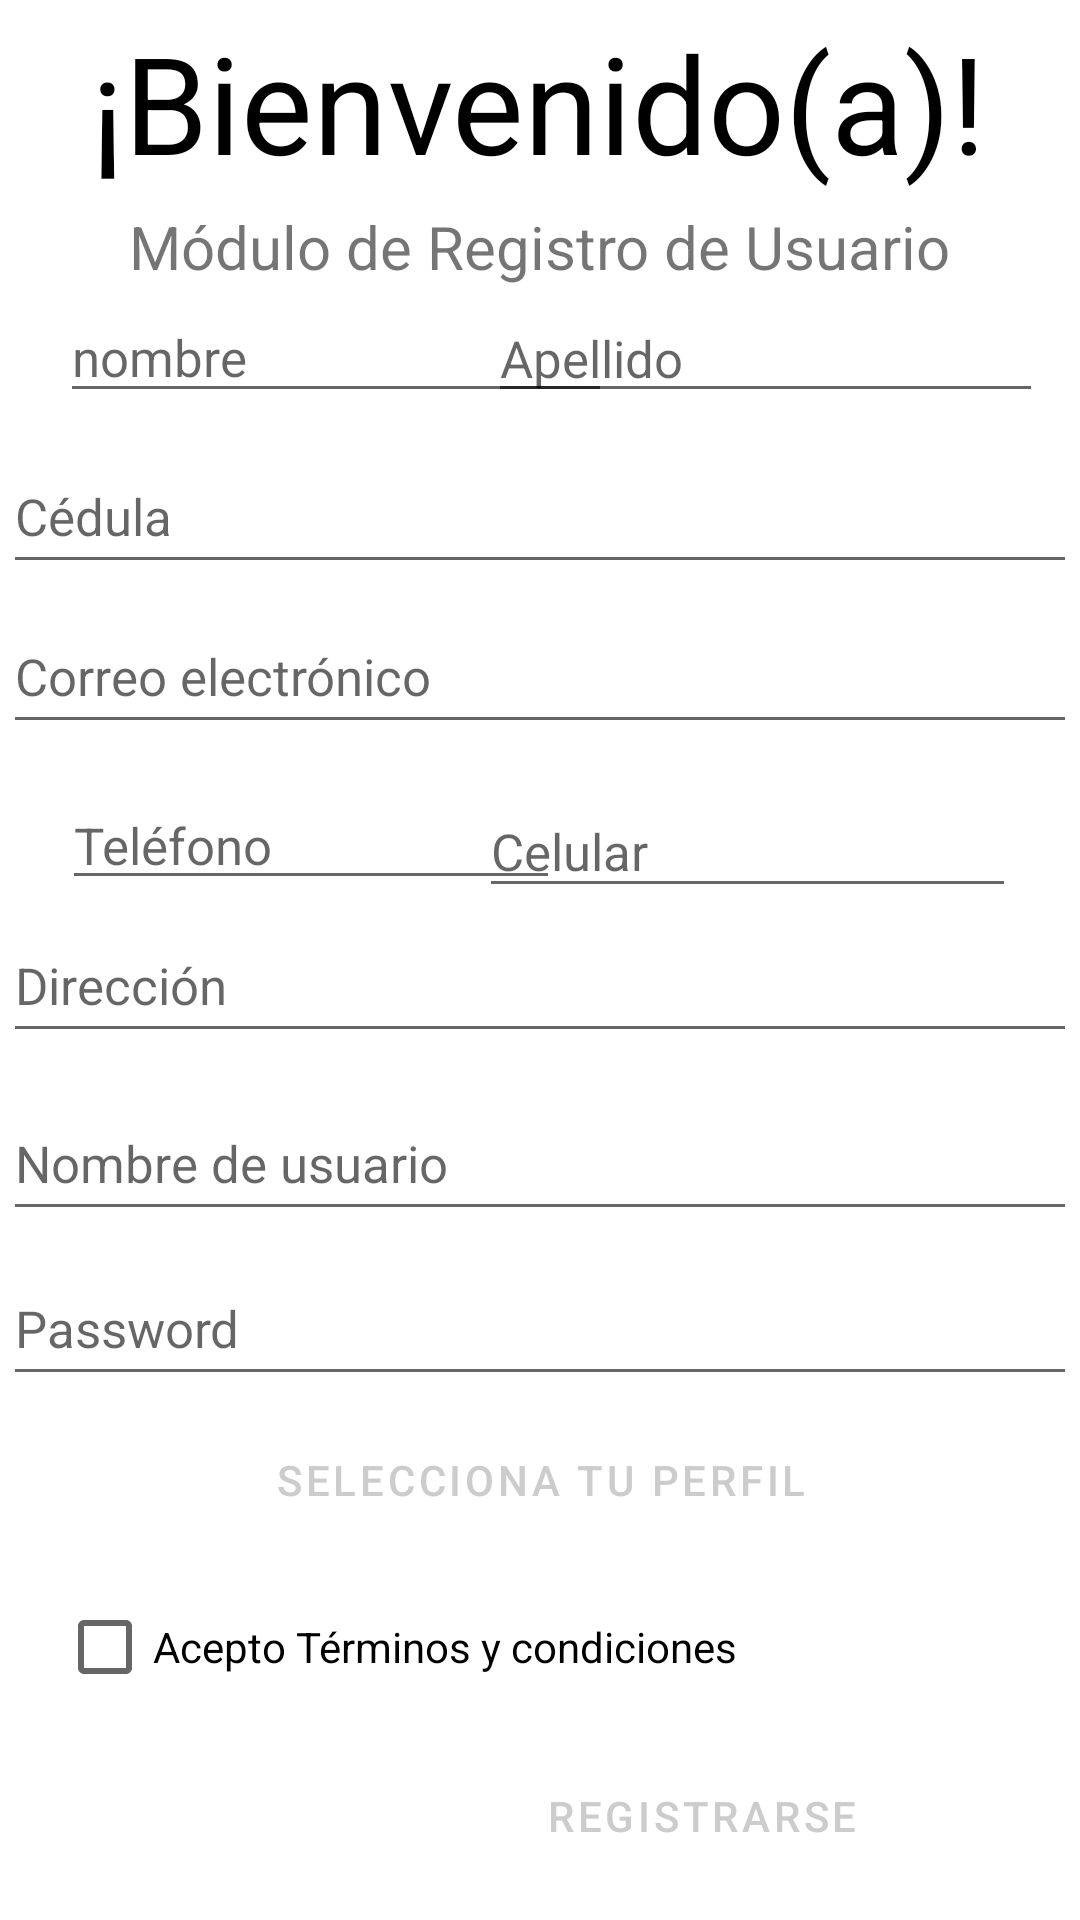

This screen was rendered from an Android layout file. Write that file and the resources it references.
<!-- AndroidManifest.xml: application theme Theme.PHVA -->
<!-- res/layout/activity_register.xml -->
<?xml version="1.0" encoding="utf-8"?>
<androidx.constraintlayout.widget.ConstraintLayout xmlns:android="http://schemas.android.com/apk/res/android"
    xmlns:app="http://schemas.android.com/apk/res-auto"
    xmlns:tools="http://schemas.android.com/tools"
    android:layout_width="match_parent"
    android:layout_height="match_parent"
    tools:context=".register">

 


    <TextView
        android:id="@+id/textView"
        android:layout_width="wrap_content"
        android:layout_height="wrap_content"
        android:layout_marginTop="4dp"
        android:text="@string/bienvenido_a"
        android:textColor="@color/black"
        android:textSize="45sp"
        app:layout_constraintEnd_toEndOf="parent"
        app:layout_constraintHorizontal_bias="0.495"
        app:layout_constraintStart_toStartOf="parent"
        app:layout_constraintTop_toTopOf="parent" />


    <TextView
        android:id="@+id/textView463"
        android:layout_width="wrap_content"
        android:layout_height="wrap_content"
        android:hint="@color/black"
        android:text="@string/mdl_register_user"
        android:textSize="20sp"
        app:layout_constraintBottom_toBottomOf="parent"
        app:layout_constraintEnd_toEndOf="parent"
        app:layout_constraintStart_toStartOf="parent"
        app:layout_constraintTop_toTopOf="parent"
        app:layout_constraintVertical_bias="0.112" />

   <com.google.android.material.textfield.TextInputEditText
       android:id="@+id/txt_adress"
       android:layout_width="358dp"
       android:layout_height="48dp"
       android:hint="@string/adress"
       android:textColor="@color/black"
       android:textSize="17sp"
       app:layout_constraintBottom_toBottomOf="parent"
       app:layout_constraintEnd_toEndOf="parent"
       app:layout_constraintHorizontal_bias="0.49"
       app:layout_constraintStart_toStartOf="parent"
       app:layout_constraintTop_toTopOf="parent"
       app:layout_constraintVertical_bias="0.512" />

   <com.google.android.material.textfield.TextInputEditText
       android:id="@+id/txt_document"
       android:layout_width="358dp"
       android:layout_height="48dp"
       android:hint="@string/cedula"
       android:textColor="@color/black"
       android:textSize="17sp"
       app:layout_constraintBottom_toBottomOf="parent"
       app:layout_constraintEnd_toEndOf="parent"
       app:layout_constraintHorizontal_bias="0.49"
       app:layout_constraintStart_toStartOf="parent"
       app:layout_constraintTop_toTopOf="parent"
       app:layout_constraintVertical_bias="0.248" />

   <com.google.android.material.textfield.TextInputEditText
       android:id="@+id/txt_phone"
       android:layout_width="166dp"
       android:layout_height="38dp"
       android:hint="@string/telefono"
       android:textColor="@color/black"
       android:textSize="17sp"
       app:layout_constraintBottom_toBottomOf="parent"
       app:layout_constraintEnd_toEndOf="parent"
       app:layout_constraintHorizontal_bias="0.106"
       app:layout_constraintStart_toStartOf="parent"
       app:layout_constraintTop_toTopOf="parent"
       app:layout_constraintVertical_bias="0.435" />

   <com.google.android.material.textfield.TextInputEditText
       android:id="@+id/txt_email"
       android:layout_width="358dp"
       android:layout_height="48dp"
       android:hint="@string/email"
       android:textColor="@color/black"
       android:textSize="17sp"
       app:layout_constraintBottom_toBottomOf="parent"
       app:layout_constraintEnd_toEndOf="parent"
       app:layout_constraintHorizontal_bias="0.49"
       app:layout_constraintStart_toStartOf="parent"
       app:layout_constraintTop_toTopOf="parent"
       app:layout_constraintVertical_bias="0.338" />

   <com.google.android.material.textfield.TextInputEditText
       android:id="@+id/txt_password"
       android:layout_width="358dp"
       android:layout_height="48dp"
       android:hint="@string/password"
       android:textColor="@color/black"
       android:textSize="17sp"
       app:layout_constraintBottom_toBottomOf="parent"
       app:layout_constraintEnd_toEndOf="parent"
       app:layout_constraintHorizontal_bias="0.49"
       app:layout_constraintStart_toStartOf="parent"
       app:layout_constraintTop_toTopOf="parent"
       app:layout_constraintVertical_bias="0.705" />

   <com.google.android.material.textfield.TextInputEditText
       android:id="@+id/txt_last_name"
       android:layout_width="185dp"
       android:layout_height="39dp"
       android:hint="@string/apellido"
       android:textColor="@color/black"
       android:textSize="17sp"
       app:layout_constraintBottom_toBottomOf="parent"
       app:layout_constraintEnd_toEndOf="parent"
       app:layout_constraintHorizontal_bias="0.929"
       app:layout_constraintStart_toStartOf="parent"
       app:layout_constraintTop_toTopOf="parent"
       app:layout_constraintVertical_bias="0.164" />

   <com.google.android.material.textfield.TextInputEditText
       android:id="@+id/txt_name"
       android:layout_width="184dp"
       android:layout_height="40dp"
       android:hint="@string/nombre"
       android:textColor="@color/black"
       android:textSize="17sp"
       app:layout_constraintBottom_toBottomOf="parent"
       app:layout_constraintEnd_toEndOf="parent"
       app:layout_constraintHorizontal_bias="0.114"
       app:layout_constraintStart_toStartOf="parent"
       app:layout_constraintTop_toTopOf="parent"
       app:layout_constraintVertical_bias="0.163" />

   <com.google.android.material.textfield.TextInputEditText
       android:id="@+id/txt_cellphone"
       android:layout_width="179dp"
       android:layout_height="41dp"
       android:hint="@string/cellphone"
       android:textColor="@color/black"
       android:textSize="17sp"
       app:layout_constraintBottom_toBottomOf="parent"
       app:layout_constraintEnd_toEndOf="parent"
       app:layout_constraintHorizontal_bias="0.883"
       app:layout_constraintStart_toStartOf="parent"
       app:layout_constraintTop_toTopOf="parent"
       app:layout_constraintVertical_bias="0.437" />

   <com.google.android.material.textfield.TextInputEditText
       android:id="@+id/txt_user"
       android:layout_width="358dp"
       android:layout_height="48dp"
       android:hint="@string/nombre_de_usuario"
       android:textColor="@color/black"
       android:textSize="17sp"
       app:layout_constraintBottom_toBottomOf="parent"
       app:layout_constraintEnd_toEndOf="parent"
       app:layout_constraintHorizontal_bias="0.49"
       app:layout_constraintStart_toStartOf="parent"
       app:layout_constraintTop_toTopOf="parent"
       app:layout_constraintVertical_bias="0.612" />

   <Button
        android:id="@+id/btn_resset_password"
        style="@style/Widget.MaterialComponents.Button"
        android:layout_width="188dp"
        android:layout_height="59dp"
        android:backgroundTint="@color/green"
        android:text="@string/register_button"
        app:layout_constraintBottom_toBottomOf="parent"
        app:layout_constraintEnd_toEndOf="parent"
        app:layout_constraintHorizontal_bias="0.813"
        app:layout_constraintStart_toStartOf="parent"
        app:layout_constraintTop_toTopOf="parent"
        app:layout_constraintVertical_bias="0.991" />

    <Button
        android:id="@+id/click"
        style="@style/Widget.MaterialComponents.Button"
        android:layout_width="364dp"
        android:layout_height="50dp"
        android:backgroundTint="@color/green"
        android:text="@string/rol"
        app:layout_constraintBottom_toBottomOf="parent"
        app:layout_constraintEnd_toEndOf="parent"
        app:layout_constraintHorizontal_bias="0.553"
        app:layout_constraintStart_toStartOf="parent"
        app:layout_constraintTop_toTopOf="parent"
        app:layout_constraintVertical_bias="0.794" />

    <CheckBox
       android:id="@+id/checkBox2"
       android:layout_width="wrap_content"
       android:layout_height="wrap_content"
       android:text="@string/terms"
       app:layout_constraintBottom_toBottomOf="parent"
       app:layout_constraintEnd_toEndOf="parent"
       app:layout_constraintHorizontal_bias="0.142"
       app:layout_constraintStart_toStartOf="parent"
       app:layout_constraintTop_toTopOf="parent"
       app:layout_constraintVertical_bias="0.887" />

</androidx.constraintlayout.widget.ConstraintLayout>
<!-- resources referenced by this layout -->
<resources>
  <color name="black">#FF000000</color>
  <color name="green">#009846</color>
  <string name="adress">Dirección</string>
  <string name="apellido">Apellido</string>
  <string name="bienvenido_a">¡Bienvenido(a)!</string>
  <string name="cedula">Cédula</string>
  <string name="cellphone">Celular</string>
  <string name="email">Correo electrónico</string>
  <string name="label">.</string>
  <string name="mdl_register_user">Módulo de Registro de Usuario</string>
  <string name="nombre">nombre</string>
  <string name="nombre_de_usuario">Nombre de usuario</string>
  <string name="password">Password</string>
  <string name="register_button">Registrarse</string>
  <string name="rol">Selecciona tu perfil</string>
  <string name="telefono">Teléfono</string>
  <string name="terms">Acepto Términos y condiciones</string>
  <style name="Theme.PHVA" parent="Theme.MaterialComponents.DayNight.NoActionBar">
          
          <item name="colorPrimary">@color/buttons</item>
          <item name="colorPrimaryVariant">@color/buttons</item>
          <item name="colorOnPrimary">@color/white</item>
          
          <item name="colorSecondary">@color/teal_200</item>
          <item name="colorSecondaryVariant">@color/teal_700</item>
          <item name="colorOnSecondary">@color/black</item>
          
          <item name="android:statusBarColor" tools:targetApi="l">?attr/colorPrimaryVariant</item>
          
      </style>
  <color name="white">#CCC</color>
  <color name="teal_200">#FF03DAC5</color>
  <color name="teal_700">#FF018786</color>
</resources>
